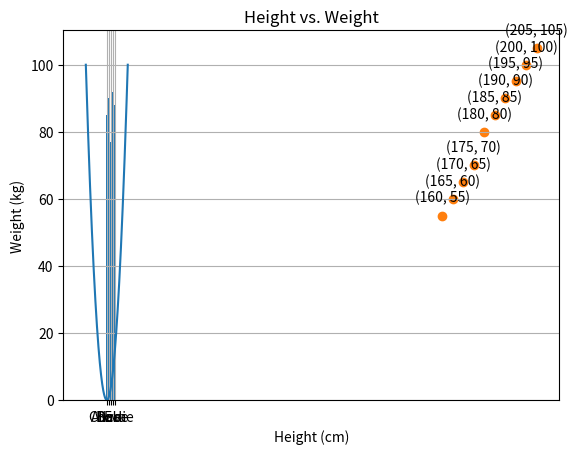
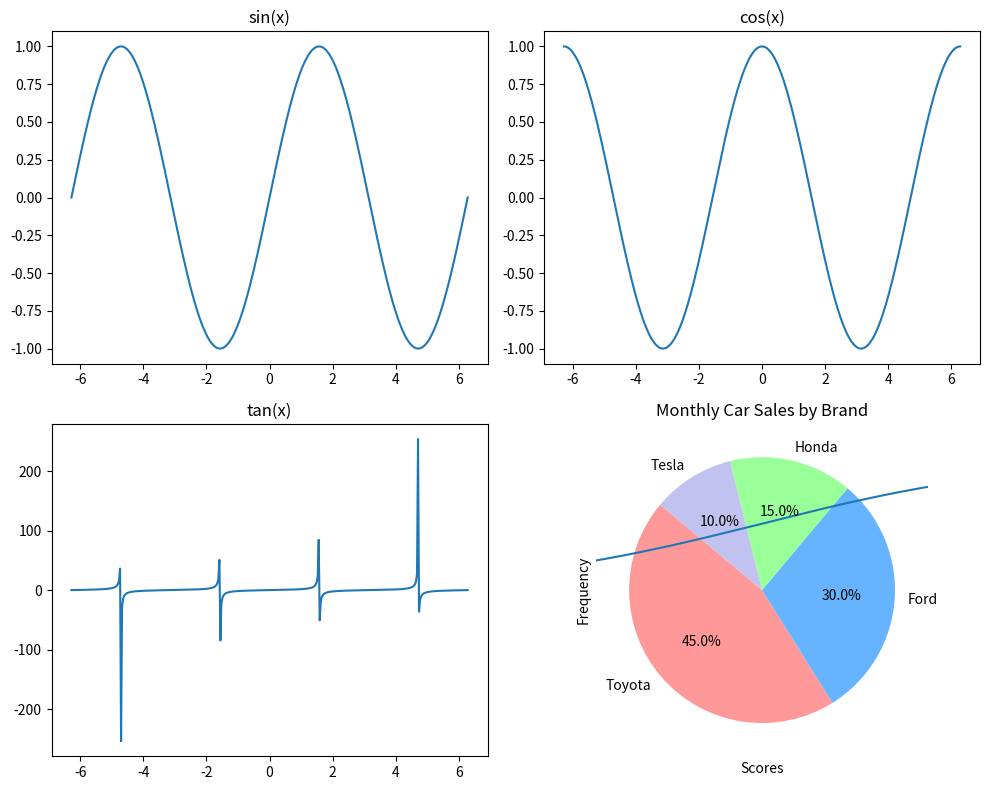

Python code for these plots, in order:
#!/usr/bin/env python
# coding: utf-8

# In[13]:


import matplotlib.pyplot as plt
import numpy as np


# # Numpy

# In[14]:


# 1. Create a NumPy array of shape (5, 5) filled with zeros.
A = np.zeros((5,5))
A


# In[15]:


# 2. Create a NumPy array of shape (3, 4) filled with random numbers.
B = np.random.random((3, 4))
B


# In[16]:


# 3. Find the sum of all elements in the previous NumPy array.
B.sum()


# In[17]:


# 4. Calculate the mean value of of the previous NumPy array
C = np.mean(B)
print("C:", C)


# In[18]:


# 5. Find the maximum and minimum value of the previous NumPy array.
D = B.max()
E = B.min()

print("Maximum value: ",D)
print("Minimum value: ",E)


# In[19]:


# 6. reshape the array into a 2 by 6 array
F= B.reshape(2,6)
F


# In[20]:


# 7. Write the code to perform the following tasks:

# Import the NumPy library
# Create a 2D NumPy array of shape (4, 3)
# Calculate the sum along each row
# Find the index of the row with the maximum sum
# Extract that row from the 2D array
# Print the row sums and the row with the maximum sum
import numpy as np
G = np.random.random((4,3))
H = G.sum(axis=1)
I = H.argmax()
J = G[I]
print(G)
print("Row Sums:", H)
print("Row with Maximum Sum (Index {}):".format(I), J)


# In[21]:


# 8.
# Write a Python function that takes two 2D NumPy arrays A and B of the same shape and performs the specified operations:
# adding, multiplying, dot-product

# Test your function with two 3x3 arrays of random integers
import numpy as np

def perform_operations(A, B):
    if A.shape != B.shape:
        raise ValueError("Arrays A and B must have the same shape for these operations.")
    
    addition_result = A + B

    multiplication_result = A * B

    dot_product_result = np.dot(A, B)
    
    return addition_result, multiplication_result, dot_product_result

random_array_1 = np.random.randint(1, 10, size=(3, 3))
random_array_2 = np.random.randint(1, 10, size=(3, 3))

addition, multiplication, dot_product = perform_operations(random_array_1, random_array_2)

print("Array A:")
print(random_array_1)
print("Array B:")
print(random_array_2)
print("Addition Result:")
print(addition)
print("Multiplication Result:")
print(multiplication)
print("Dot Product Result:")
print(dot_product)


# # Matplotlib

# In[22]:


# 9: Line Plot
# Generate a line plot for the equation y = x ** 2,
# where x ranges from -10 to 10
# Create an array of x values from -10 to 10

# Hint: 
# Create an array x of 400 points ranging from -10 to 10.
# Compute the corresponding y values
# Plot the curve using plt.plot(x, y).
# Add a title, and labels for the x-axis and y-axis.
# Add a grid for easier visualization.
# Finally, display the plot using plt.show().

K = np.linspace(-10, 10, 400)
L = K ** 2
plt.plot(K, L)
plt.title('Line Plot of L = K^2')
plt.xlabel('K')
plt.ylabel('L')
plt.grid(True)
plt.show()


# In[23]:


# 10: Bar Chart
# Generate a bar chart that represents the grades of 5 students, with the following data:


students = ['Alice', 'Bob', 'Charlie', 'Dave', 'Eva']
grades = [85, 90, 77, 92, 88]

# Hint:
# Create the bar chart using plt.bar().
# Add a title and labels for the x-axis and y-axis using plt.title(), plt.xlabel(), and plt.ylabel().
# Finally, display the plot using plt.show()

plt.bar(students, grades)
plt.title('Student Grades')
plt.xlabel('Students')
plt.ylabel('Grades')
plt.show()


# In[24]:


# Q11: Scatter plot
# Generate a scatter plot for the height and weight of 10 individuals. given by the following data:

height = [160, 165, 170, 175, 180, 185, 190, 195, 200, 205]
weight = [55, 60, 65, 70, 80, 85, 90, 95, 100, 105]

# Create the scatter plot
plt.scatter(height, weight)

# Add title and labels
plt.title('Height vs. Weight')
plt.xlabel('Height (cm)')
plt.ylabel('Weight (kg)')

# Annotate each point with the corresponding (height, weight)
for i in range(len(height)):
    plt.annotate(f'({height[i]}, {weight[i]})', (height[i], weight[i]), textcoords="offset points", xytext=(0,10), ha='center')

# Show the plot
plt.show()


# In[25]:


# 12: Subplots
# Generate a single figure containing four subplots as follows:
# sin(x), cos(x), tan(x), 1.0/(1.0  + exp(-x)

x = np.linspace(-2 * np.pi, 2 * np.pi, 400)

sin_x = np.sin(x)
cos_x = np.cos(x)
tan_x = np.tan(x)
sigmoid_x = 1.0 / (1.0 + np.exp(-x))

fig, axs = plt.subplots(2, 2, figsize=(10, 8))

axs[0, 0].plot(x, sin_x)
axs[0, 0].set_title('sin(x)')

axs[0, 1].plot(x, cos_x)
axs[0, 1].set_title('cos(x)')

axs[1, 0].plot(x, tan_x)
axs[1, 0].set_title('tan(x)')

axs[1, 1].plot(x, sigmoid_x)
axs[1, 1].set_title('1.0 / (1.0 + exp(-x))')

plt.tight_layout()

plt.show()


# In[26]:


# 13: Histogram
# Generate a histogram for the following dataset representing the scores of 50 students in an exam.

scores = [50, 60, 65, 70, 75, 80, 85, 90, 95, 100,
          55, 58, 61, 67, 72, 78, 82, 88, 92, 97,
          52, 59, 63, 71, 76, 79, 84, 89, 93, 98,
          54, 57, 62, 68, 73, 77, 81, 87, 91, 96,
          51, 56, 64, 69, 74, 83, 86, 94, 99, 53]

plt.hist(scores, bins=10, edgecolor='black')

plt.title('Exam Scores Histogram')
plt.xlabel('Scores')
plt.ylabel('Frequency')

plt.show()


# In[27]:


# 14: Pie Chart
# You are given data on the number of cars sold by a dealership in a month for four different brands: Toyota, Ford, Honda, and Tesla. The numbers are as follows:
#
# Toyota: 45 cars
# Ford: 30 cars
# Honda: 15 cars
# Tesla: 10 cars
# Create a pie chart using Matplotlib to visualize the share of monthly car sales for each brand. Make sure to include:

# Labels for each brand
# Percentages on the pie chart
# A title
# Different colors for each section

brands = ['Toyota', 'Ford', 'Honda', 'Tesla']
sales = [45, 30, 15, 10]

colors = ['#ff9999', '#66b3ff', '#99ff99', '#c2c2f0']

plt.pie(sales, labels=brands, autopct='%1.1f%%', colors=colors, startangle=140)
plt.title('Monthly Car Sales by Brand')

plt.show()


# In[ ]:




